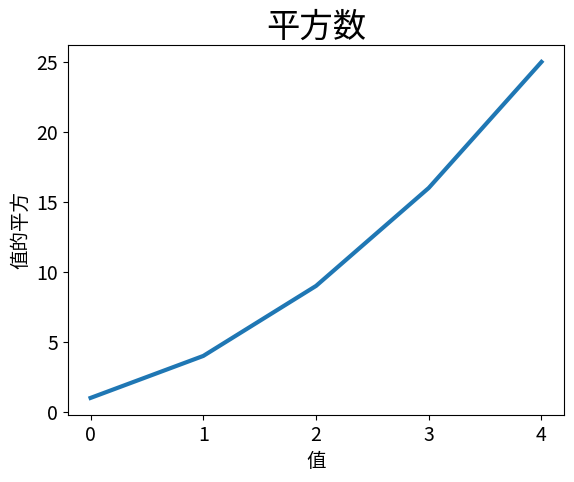

This chart was generated by the following Python code:
import matplotlib.pyplot as plt

squares = [1, 4, 9, 16, 25]
fig, ax = plt.subplots()
ax.plot(squares, linewidth=3)

# 设置图表标题并给坐标轴加上标签。
ax.set_title("平方数", fontsize=24)
ax.set_xlabel("值", fontsize=14)
ax.set_ylabel("值的平方", fontsize=14)

# 设置刻度标记的大小。
ax.tick_params(axis='both', labelsize=14)

plt.show()

